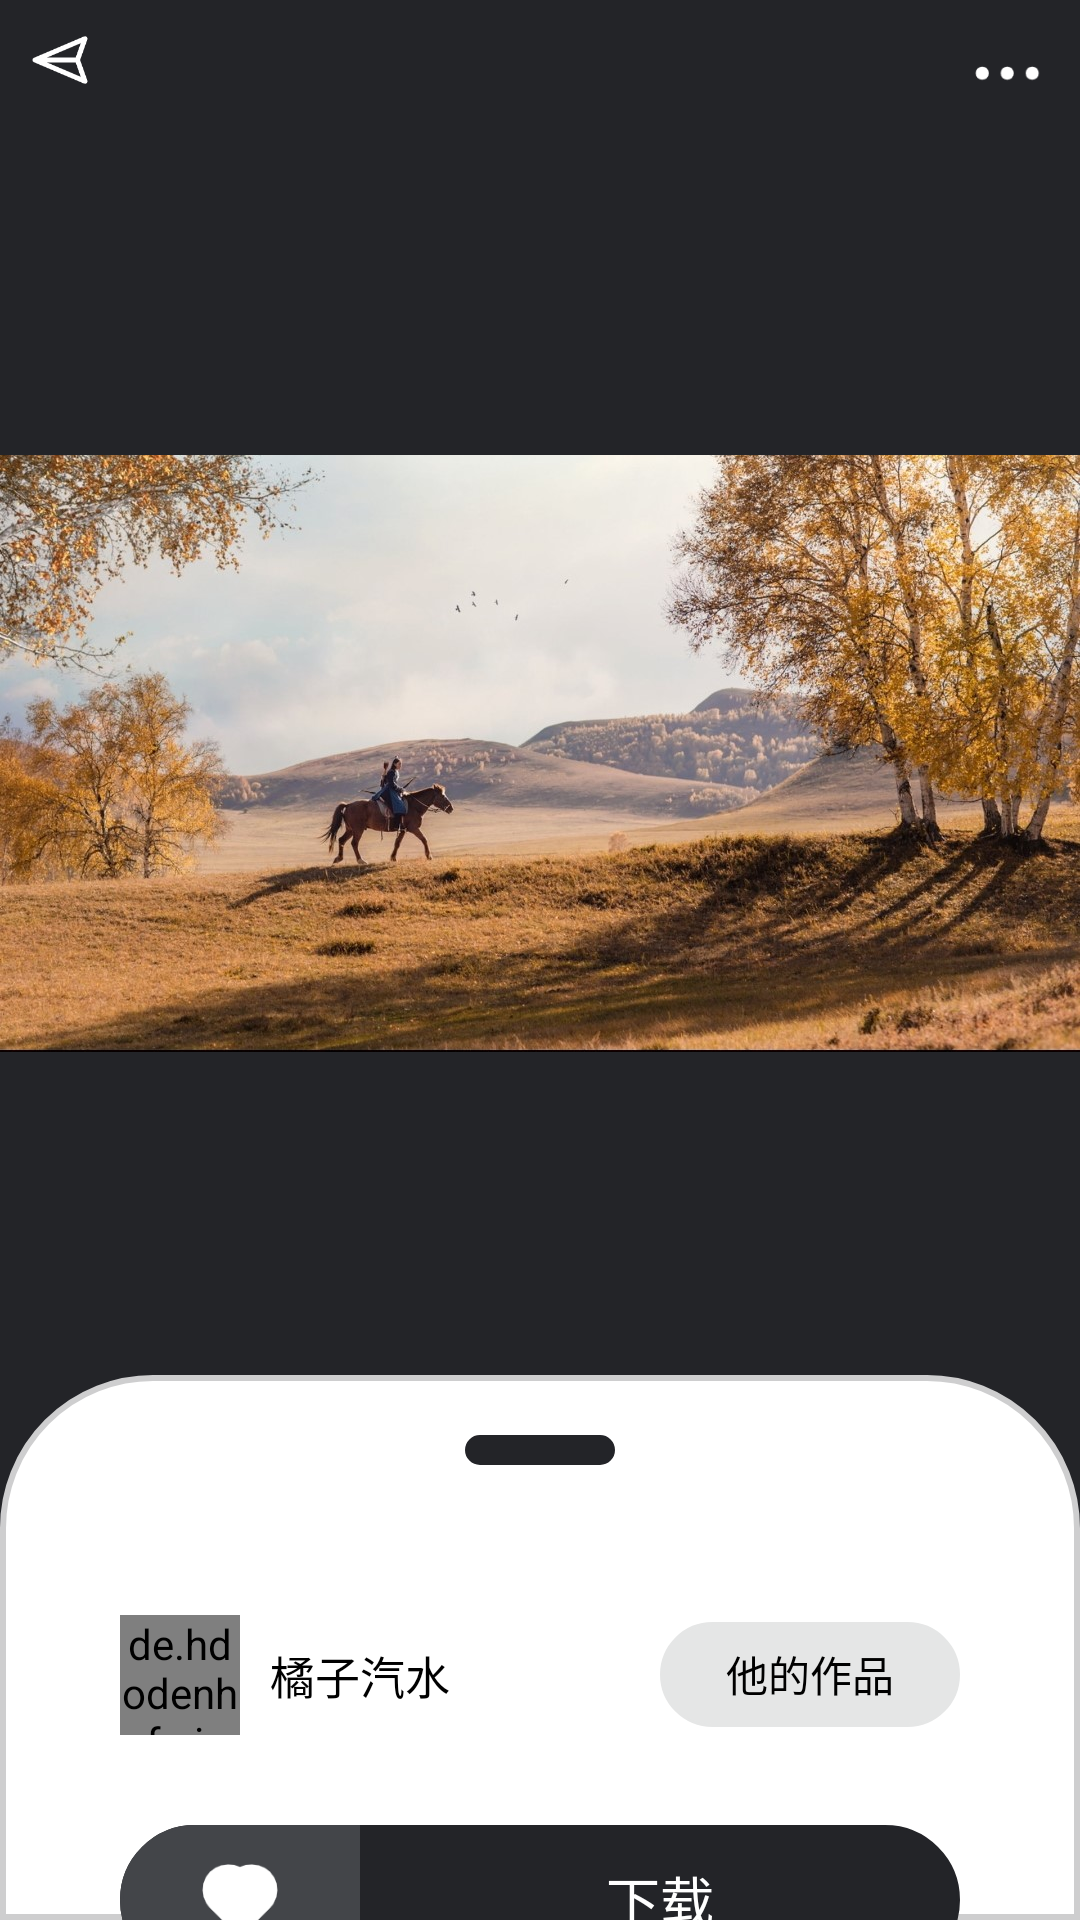

This screen was rendered from an Android layout file. Write that file and the resources it references.
<!-- AndroidManifest.xml: application theme Theme.Buing -->
<!-- res/layout/activity_index_info.xml -->
<?xml version="1.0" encoding="utf-8"?>
<LinearLayout xmlns:android="http://schemas.android.com/apk/res/android"
    xmlns:tools="http://schemas.android.com/tools"
    android:layout_width="match_parent"
    android:layout_height="match_parent"
    android:background="@drawable/edit_border_bottom"
    android:orientation="vertical"
    tools:context=".activity.IndexInfoActivity">

    <LinearLayout
        android:layout_width="match_parent"
        android:background="#232428"
        android:orientation="horizontal"
        android:layout_height="44dp">
        <ImageView
            android:id="@+id/back_index"
            android:layout_margin="10dp"
            android:layout_width="20dp"
            android:background="@mipmap/btn_back"
            android:layout_height="20dp"/>
        <View
            android:layout_width="wrap_content"
            android:layout_height="0dp"
            android:layout_weight="1"/>
        <ImageView
            android:layout_margin="10dp"
            android:layout_width="30dp"
            android:background="@mipmap/btn_more"
            android:layout_height="30dp"/>
    </LinearLayout>
    <ImageView
        android:id="@+id/info_img"
        android:layout_width="match_parent"
        android:layout_height="wrap_content"
        android:layout_weight="1"
        android:layout_gravity="top"
        android:src="@mipmap/subject_1"/>
    <LinearLayout
        android:id="@+id/index_info_card"
        android:layout_width="match_parent"
        android:layout_weight="1"
        android:orientation="vertical"
        android:background="@drawable/edit_background_top"
        android:layout_height="wrap_content">
        <LinearLayout
            android:layout_width="match_parent"
            android:gravity="center"
            android:layout_height="50dp">
            <View
                android:layout_width="50dp"
                android:layout_height="10dp"
                android:background="@drawable/edit_border"/>
        </LinearLayout>
        <LinearLayout
            android:layout_width="match_parent"
            android:layout_weight="1"
            android:orientation="vertical"
            android:layout_height="wrap_content">
            <LinearLayout
                android:layout_width="match_parent"
                android:orientation="horizontal"
                android:gravity="center_vertical"
                android:layout_marginLeft="40dp"
                android:layout_marginRight="40dp"
                android:layout_height="100dp">
                <de.hdodenhof.circleimageview.CircleImageView
                    android:id="@+id/user_icon"
                    android:layout_width="40dp"
                    android:layout_height="40dp"
                    android:src="@mipmap/subject_1"/>
                <TextView
                    android:id="@+id/user_name"
                    android:layout_width="wrap_content"
                    android:layout_height="wrap_content"
                    android:layout_weight="1"
                    android:text="橘子汽水"
                    android:textSize="15dp"
                    android:textColor="#000"
                    android:layout_marginLeft="10dp"/>
                <TextView
                    android:layout_width="100dp"
                    android:layout_height="35dp"
                    android:text="他的作品"
                    android:gravity="center"
                    android:textColor="#000"
                    android:background="@drawable/edit_border_white"/>
            </LinearLayout>
            <LinearLayout
                android:layout_width="match_parent"
                android:layout_weight="1"
                android:layout_marginLeft="40dp"
                android:layout_marginRight="40dp"
                android:orientation="vertical"
                android:layout_height="wrap_content">
                <TextView
                    android:id="@+id/img_describe"
                    android:layout_width="match_parent"
                    android:layout_height="wrap_content"
                    android:text="我顶着大太阳"
                    android:textSize="18dp"
                    android:textColor="#000"
                    />
                <TextView
                    android:id="@+id/img_context"
                    android:layout_width="match_parent"
                    android:layout_height="wrap_content"
                    android:layout_marginTop="10dp"
                    android:lineHeight="30dp"
                    android:ellipsize="end"
                    android:maxLines="3"
                    android:text="只想为你撑伞，气球在我手上深呼吸怕遗忘，因为捞鱼的蠢游戏我们开始交谈，多希望话题不断园游会永不打烊"/>
                <LinearLayout
                    android:layout_width="match_parent"
                    android:layout_height="wrap_content"
                    android:layout_weight="1">
                    <LinearLayout
                        android:layout_width="wrap_content"
                        android:layout_weight="1"
                        android:gravity="center_vertical"
                        android:layout_height="match_parent">
                        <ImageView
                            android:layout_width="30dp"
                            android:layout_height="30dp"
                            android:background="@mipmap/btn_download"/>
                        <TextView
                            android:layout_width="wrap_content"
                            android:layout_height="wrap_content"
                            android:layout_marginLeft="10dp"
                            android:text="215"/>
                    </LinearLayout>
                    <LinearLayout
                        android:layout_width="wrap_content"
                        android:layout_weight="1"
                        android:gravity="center"
                        android:layout_height="match_parent">
                        <ImageView
                            android:layout_width="30dp"
                            android:layout_height="30dp"
                            android:background="@mipmap/btn_like"/>
                        <TextView
                            android:layout_width="wrap_content"
                            android:layout_height="wrap_content"
                            android:layout_marginLeft="10dp"
                            android:text="324"/>
                    </LinearLayout>
                    <LinearLayout
                        android:layout_width="wrap_content"
                        android:layout_weight="1"
                        android:gravity="center_vertical|end"
                        android:layout_height="match_parent">
                        <ImageView
                            android:layout_width="30dp"
                            android:layout_height="30dp"
                            android:background="@mipmap/btn_share"/>
                        <TextView
                            android:layout_width="wrap_content"
                            android:layout_height="wrap_content"
                            android:layout_marginLeft="10dp"
                            android:text="116"/>
                    </LinearLayout>
                </LinearLayout>
            </LinearLayout>
            <LinearLayout
                android:layout_width="match_parent"
                android:layout_height="50dp"
                android:layout_marginLeft="40dp"
                android:layout_marginRight="40dp"
                android:layout_marginBottom="10dp"
                android:background="@drawable/edit_border" >
                <LinearLayout
                    android:layout_width="80dp"
                    android:layout_height="match_parent"
                    android:gravity="center"
                    android:background="@drawable/border_left">
                    <ImageView
                        android:layout_width="30dp"
                        android:layout_height="30dp"
                        android:background="@mipmap/btn_mlike"/>
                </LinearLayout>
                <TextView
                    android:id="@+id/download_img"
                    android:layout_width="wrap_content"
                    android:layout_height="match_parent"
                    android:layout_weight="1"
                    android:gravity="center"
                    android:text="下载"
                    android:textSize="18dp"
                    android:textColor="#fff"/>
            </LinearLayout>
        </LinearLayout>
    </LinearLayout>
</LinearLayout>
<!-- resources referenced by this layout -->
<resources>
  <!-- drawable border_left (drawable) -->
  <?xml version="1.0" encoding="utf-8"?>
  <shape xmlns:android="http://schemas.android.com/apk/res/android">
      <solid android:color="#434549" />
      <corners android:topLeftRadius="25dp"
          android:bottomLeftRadius="25dp"/>
      <stroke android:width="1dp" android:color="#434549"/>
  </shape>
  <!-- drawable edit_background_top (drawable) -->
  <?xml version="1.0" encoding="utf-8"?>
  <shape xmlns:android="http://schemas.android.com/apk/res/android">
      <solid android:color="#fff" />
      <corners android:topLeftRadius="50dp"
          android:topRightRadius="50dp"/>
      <stroke android:width="2dp" android:color="#CECECF"/>
  </shape>
  <!-- drawable edit_border (drawable) -->
  <?xml version="1.0" encoding="utf-8"?>
  <layer-list xmlns:android="http://schemas.android.com/apk/res/android">
      <item>
          <shape
              android:shape="rectangle">
              <solid android:color="#232428"/>
              <corners android:radius="25dp"/>
              <stroke
                  android:width="1dp"
                  android:color="#232428"/>
          </shape>
      </item>
  </layer-list>
  <!-- drawable edit_border_bottom (drawable-v24) -->
  <?xml version="1.0" encoding="utf-8"?>
  <layer-list xmlns:android="http://schemas.android.com/apk/res/android">
      <item>
          <shape>
              <solid android:color="#D5D6D8"/>
          </shape>
      </item>
      <item android:bottom="3px">
          <shape>
              <solid android:color="#232428"/>
          </shape>
      </item>
  </layer-list>
  <!-- drawable edit_border_white (drawable) -->
  <?xml version="1.0" encoding="utf-8"?>
  <layer-list xmlns:android="http://schemas.android.com/apk/res/android">
      <item>
          <shape
              android:shape="rectangle">
              <solid android:color="#E5E6E6"/>
              <corners android:radius="20dp"/>
              <stroke
                  android:width="1dp"
                  android:color="#E5E6E6"/>
          </shape>
      </item>
  </layer-list>
  <!-- mipmap btn_back: png bitmap (mipmap-xhdpi, 3019 bytes) -->
  <!-- mipmap btn_download: png bitmap (mipmap-xhdpi, 1527 bytes) -->
  <!-- mipmap btn_like: png bitmap (mipmap-mdpi, 3167 bytes) -->
  <!-- mipmap btn_mlike: png bitmap (mipmap-xhdpi, 1772 bytes) -->
  <!-- mipmap btn_more: png bitmap (mipmap-mdpi, 1066 bytes) -->
  <!-- mipmap btn_share: png bitmap (mipmap-xhdpi, 2860 bytes) -->
  <!-- mipmap subject_1: jpg bitmap (mipmap-mdpi, 231539 bytes) -->
  <style name="Theme.Buing" parent="Theme.MaterialComponents.DayNight.NoActionBar">
          
          <item name="colorPrimary">@color/black</item>
          <item name="colorPrimaryVariant">@color/black</item>
          <item name="colorOnPrimary">@color/white</item>
          
          <item name="colorSecondary">@color/teal_200</item>
          <item name="colorSecondaryVariant">@color/teal_700</item>
          <item name="colorOnSecondary">@color/black</item>
          
          <item name="android:statusBarColor" tools:targetApi="l">?attr/colorPrimaryVariant</item>
          
      </style>
  <color name="black">#FF000000</color>
  <color name="white">#FFFFFFFF</color>
  <color name="teal_200">#33F44336</color>
  <color name="teal_700">#FF018786</color>
</resources>
